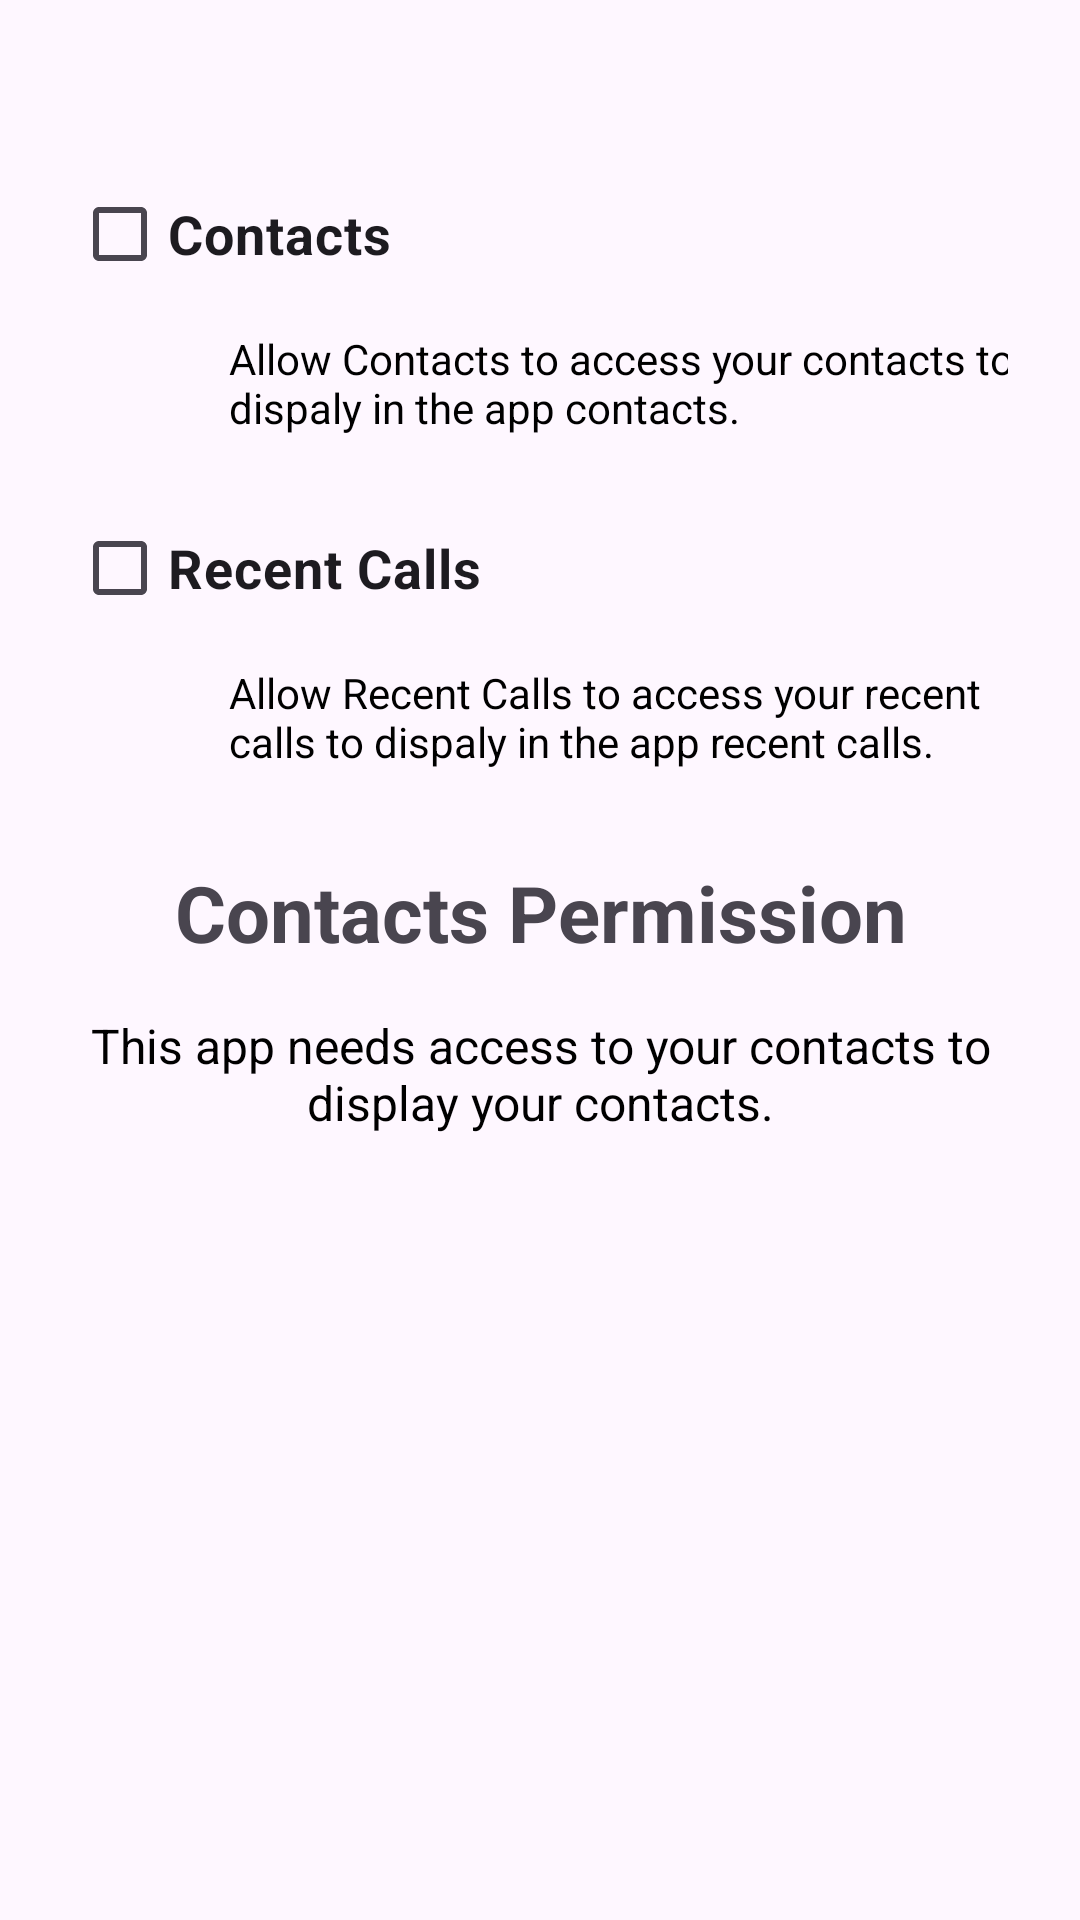

This screen was rendered from an Android layout file. Write that file and the resources it references.
<!-- AndroidManifest.xml: application theme Theme.InternshipTasks -->
<!-- res/layout/activity_permission_task5.xml -->
<?xml version="1.0" encoding="utf-8"?>
<LinearLayout
    xmlns:android="http://schemas.android.com/apk/res/android"
    android:layout_width="match_parent"
    android:layout_height="match_parent"
    android:orientation="vertical"
    android:gravity="top|center"
    android:padding="24dp">

    <CheckBox
        android:id="@+id/checkboxContacts"
        android:layout_width="match_parent"
        android:layout_height="wrap_content"
        android:layout_gravity="top|start"
        android:text="Contacts"
        android:layout_marginTop="30dp"
        android:textSize="18sp"
        android:textStyle="bold"/>

    <TextView
        android:id="@+id/tvContactsDescription"
        android:layout_width="match_parent"
        android:layout_height="wrap_content"
        android:layout_marginTop="8dp"
        android:textSize="14sp"
        android:layout_marginStart="35dp"
        android:textColor="@color/black"
        android:text="Allow Contacts to access your contacts to dispaly in the app contacts." />

    <CheckBox
        android:id="@+id/checkboxRecentCalls"
        android:layout_width="match_parent"
        android:layout_height="wrap_content"
        android:text="Recent Calls"
        android:layout_marginTop="20dp"
        android:textSize="18sp"
        android:textStyle="bold"/>
    <TextView
        android:id="@+id/tvRecentDescription"
        android:layout_width="wrap_content"
        android:layout_height="wrap_content"
        android:layout_marginTop="8dp"
        android:textSize="14sp"
        android:layout_marginStart="35dp"
        android:textColor="@color/black"
        android:text="Allow Recent Calls to access your recent calls to dispaly in the app recent calls." />

    <TextView
        android:id="@+id/tvPermissionTitle"
        android:layout_width="wrap_content"
        android:layout_height="wrap_content"
        android:text="Contacts Permission"
        android:textSize="26sp"
        android:textStyle="bold"
        android:gravity="center"
        android:paddingTop="30dp"/>

    <TextView
        android:id="@+id/tvPermissionMessage"
        android:layout_width="match_parent"
        android:layout_height="wrap_content"
        android:layout_marginTop="16dp"
        android:text="This app needs access to your contacts to display your contacts."
        android:textSize="16sp"
        android:textColor="@color/black"
        android:gravity="center" />

    <Button
        android:id="@+id/btnContinue"
        android:layout_width="140dp"
        android:layout_height="wrap_content"
        android:layout_marginTop="240dp"
        android:text="Continue" />


</LinearLayout>
<!-- resources referenced by this layout -->
<resources>
  <style name="Theme.InternshipTasks" parent="Base.Theme.InternshipTasks" />
  <style name="Base.Theme.InternshipTasks" parent="Theme.Material3.DayNight.NoActionBar">
          
          
      </style>
  <!-- not gathered from this repository: default colours our renderer supplied (Android Studio template values) -->
  <color name="black">#FF000000</color>
</resources>
